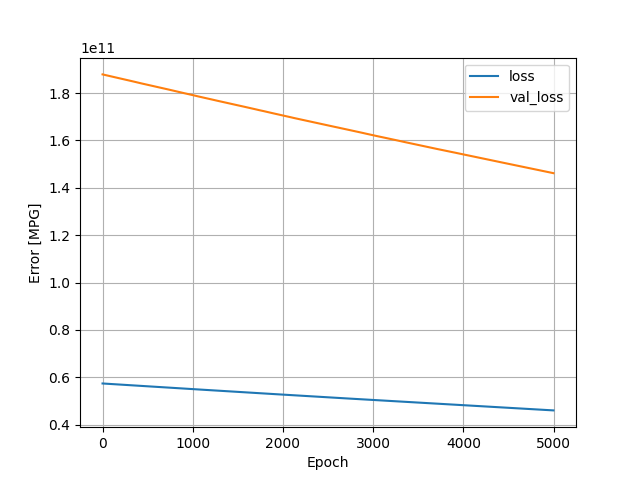

The data file committed next to this chart (first rows):
, loss, val_loss, epoch
0, 57388503040, 187880013824, 0
1, 57385926656, 187869528064, 1
2, 57383378944, 187860221952, 2
3, 57381019648, 187851980800, 3
4, 57378734080, 187843149824, 4
5, 57376362496, 187835203584, 5
6, 57374113792, 187826421760, 6
7, 57371713536, 187818131456, 7
8, 57369337856, 187808546816, 8
9, 57366757376, 187798487040, 9
10, 57364267008, 187790213120, 10
11, 57362010112, 187782381568, 11
12, 57359888384, 187774287872, 12
13, 57357602816, 187765309440, 13
14, 57355210752, 187756511232, 14
15, 57352712192, 187746746368, 15
16, 57350082560, 187736244224, 16
17, 57347530752, 187726987264, 17
18, 57345093632, 187718467584, 18
19, 57342767104, 187710734336, 19
20, 57340612608, 187702329344, 20
21, 57338236928, 187692089344, 21
22, 57335717888, 187683684352, 22
23, 57333350400, 187674492928, 23
24, 57331007488, 187666104320, 24
25, 57328713728, 187658715136, 25
26, 57326592000, 187651244032, 26
27, 57324421120, 187643527168, 27
28, 57322061824, 187634466816, 28
29, 57319501824, 187624538112, 29
30, 57317031936, 187616264192, 30
31, 57314795520, 187608121344, 31
32, 57312567296, 187600027648, 32
33, 57310126080, 187590361088, 33
34, 57307492352, 187580022784, 34
35, 57304842240, 187568799744, 35
36, 57302335488, 187559280640, 36
37, 57299795968, 187548712960, 37
38, 57297338368, 187539849216, 38
39, 57295052800, 187532034048, 39
40, 57292943360, 187524317184, 40
41, 57290801152, 187516649472, 41
42, 57288552448, 187508129792, 42
43, 57286144000, 187498315776, 43
44, 57283719168, 187490025472, 44
45, 57281351680, 187482390528, 45
46, 57279139840, 187474935808, 46
47, 57276973056, 187467251712, 47
48, 57274822656, 187459518464, 48
49, 57272639488, 187452194816, 49
50, 57270472704, 187445231616, 50
51, 57268371456, 187437662208, 51
52, 57266249728, 187429748736, 52
53, 57263976448, 187421573120, 53
54, 57261686784, 187413626880, 54
55, 57259282432, 187403272192, 55
56, 57256681472, 187391590400, 56
57, 57253986304, 187382317056, 57
58, 57251512320, 187373797376, 58
59, 57249071104, 187366326272, 59
... 4,940 more rows
